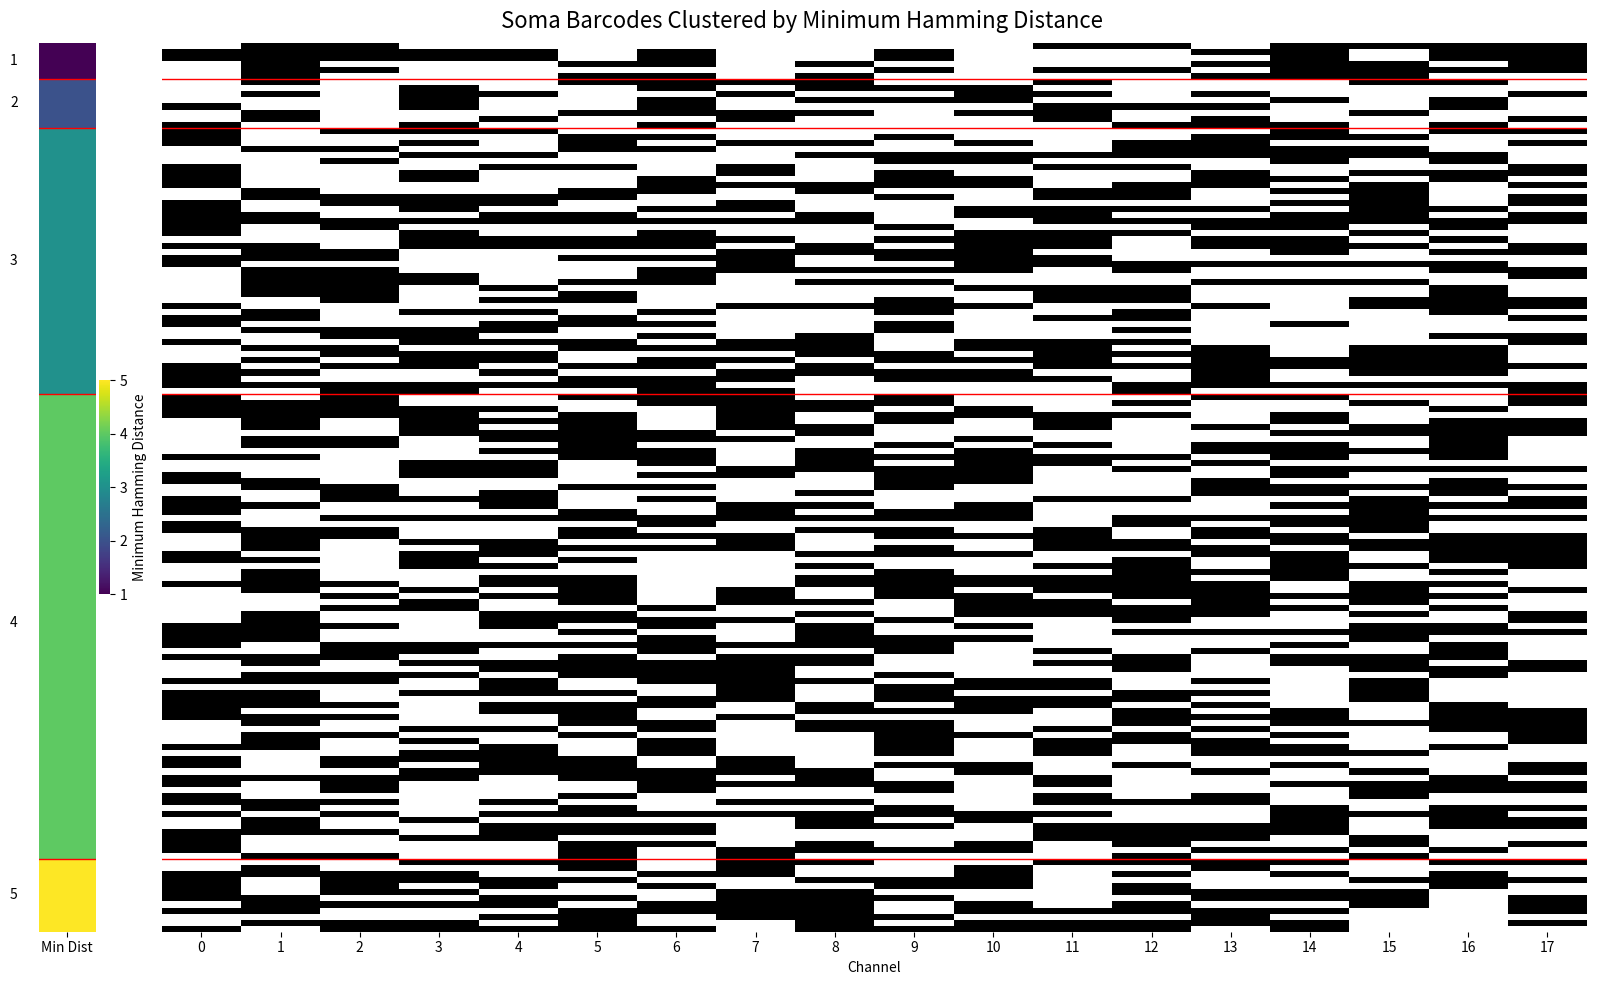

Write Python code to recreate this figure.
#!/usr/bin/env python3
import numpy as np
import matplotlib.pyplot as plt
import seaborn as sns
from scipy.spatial.distance import pdist, squareform

def create_soma_barcode_heatmap(soma_barcodes, output_path=None):
    """
    Create a heatmap of soma barcodes clustered by minimum hamming distance.
    
    Parameters:
    -----------
    soma_barcodes : numpy.ndarray
        A (n_somas, n_channels) array of 0s and 1s representing the presence/absence
        of protein epitopes for each soma.
    output_path : str, optional
        Path to save the figure. If None, the figure will be displayed but not saved.
    
    Returns:
    --------
    fig, ax : matplotlib figure and axis objects
    """
    n_somas, n_channels = soma_barcodes.shape
    print(f"Creating heatmap for {n_somas} somas with {n_channels} channels")
    
    # Calculate hamming distances between all pairs of somas
    # This computes the number of bits that differ between each pair
    bit_differences = squareform(pdist(soma_barcodes, metric='hamming') * n_channels)
    
    # Calculate the minimum hamming distance for each soma (excluding self-comparison)
    min_hamming_distances = []
    
    for i in range(len(bit_differences)):
        # Get all hamming distances for this soma
        distances = bit_differences[i,:]
        
        # Create a mask to exclude self-comparison (which would have distance 0)
        mask = np.ones(len(distances), dtype=bool)
        mask[i] = False
        
        # Find the minimum distance excluding self
        min_distance = np.min(distances[mask])
        min_hamming_distances.append(min_distance)
    
    # Convert to numpy array for easier analysis
    min_hamming_distances = np.array(min_hamming_distances)
    
    # Create an index array to sort somas by their minimum hamming distance
    sorted_indices = np.argsort(min_hamming_distances)
    
    # Reorder soma_barcodes based on the sorted indices
    sorted_barcodes = soma_barcodes[sorted_indices]
    sorted_min_distances = min_hamming_distances[sorted_indices]
    
    # Create figure and subplots
    fig, (ax1, ax2) = plt.subplots(1, 2, figsize=(16, 10), 
                                   gridspec_kw={'width_ratios': [1, 20]})
    
    # Plot minimum hamming distances as a separate heatmap (left side)
    sns.heatmap(sorted_min_distances.reshape(-1, 1), 
                ax=ax1, cmap='viridis', cbar=True,
                yticklabels=False, xticklabels=['Min Dist'],
                cbar_kws={'label': 'Minimum Hamming Distance'})
    
    # Plot the main barcode heatmap (right side)
    sns.heatmap(sorted_barcodes, ax=ax2, cmap='binary',
                yticklabels=False, cbar=False)
    
    # Set x-axis labels for the channels
    ax2.set_xticks(np.arange(n_channels) + 0.5)
    ax2.set_xticklabels(range(n_channels))
    ax2.set_xlabel('Channel')
    
    # Add horizontal lines to separate somas with different minimum distances
    unique_distances = np.unique(sorted_min_distances)
    boundaries = []
    
    for dist in unique_distances:
        # Find where the minimum distance changes
        idx = np.where(sorted_min_distances == dist)[0]
        if len(idx) > 0:
            boundaries.append(idx[0])
    
    # Add lines at the boundaries (skip the first which is at 0)
    for boundary in boundaries[1:]:
        ax1.axhline(y=boundary, color='red', linestyle='-', linewidth=1)
        ax2.axhline(y=boundary, color='red', linestyle='-', linewidth=1)
    
    # Add annotations for each group
    for i in range(len(boundaries)):
        start = boundaries[i]
        end = boundaries[i+1] if i < len(boundaries)-1 else len(sorted_min_distances)
        mid = (start + end) // 2
        
        # Add text annotation to the left heatmap
        ax1.text(-0.5, mid, f"{int(sorted_min_distances[start])}", 
                 verticalalignment='center', fontsize=10)
    
    plt.suptitle('Soma Barcodes Clustered by Minimum Hamming Distance', fontsize=16)
    plt.tight_layout()
    
    if output_path:
        plt.savefig(output_path, dpi=300, bbox_inches='tight')
        print(f"Figure saved to {output_path}")
    
    return fig, (ax1, ax2)

def example_usage():
    """Example of how to use the function with randomly generated data."""
    # Generate random binary barcodes: 147 somas with 18-bit barcodes
    np.random.seed(42)  # For reproducibility
    example_barcodes = np.random.randint(0, 2, size=(147, 18))
    
    # Create and show the heatmap
    create_soma_barcode_heatmap(example_barcodes, 'soma_barcode_heatmap.png')
    plt.show()

if __name__ == "__main__":
    # This will run the example if the script is executed directly
    example_usage() 